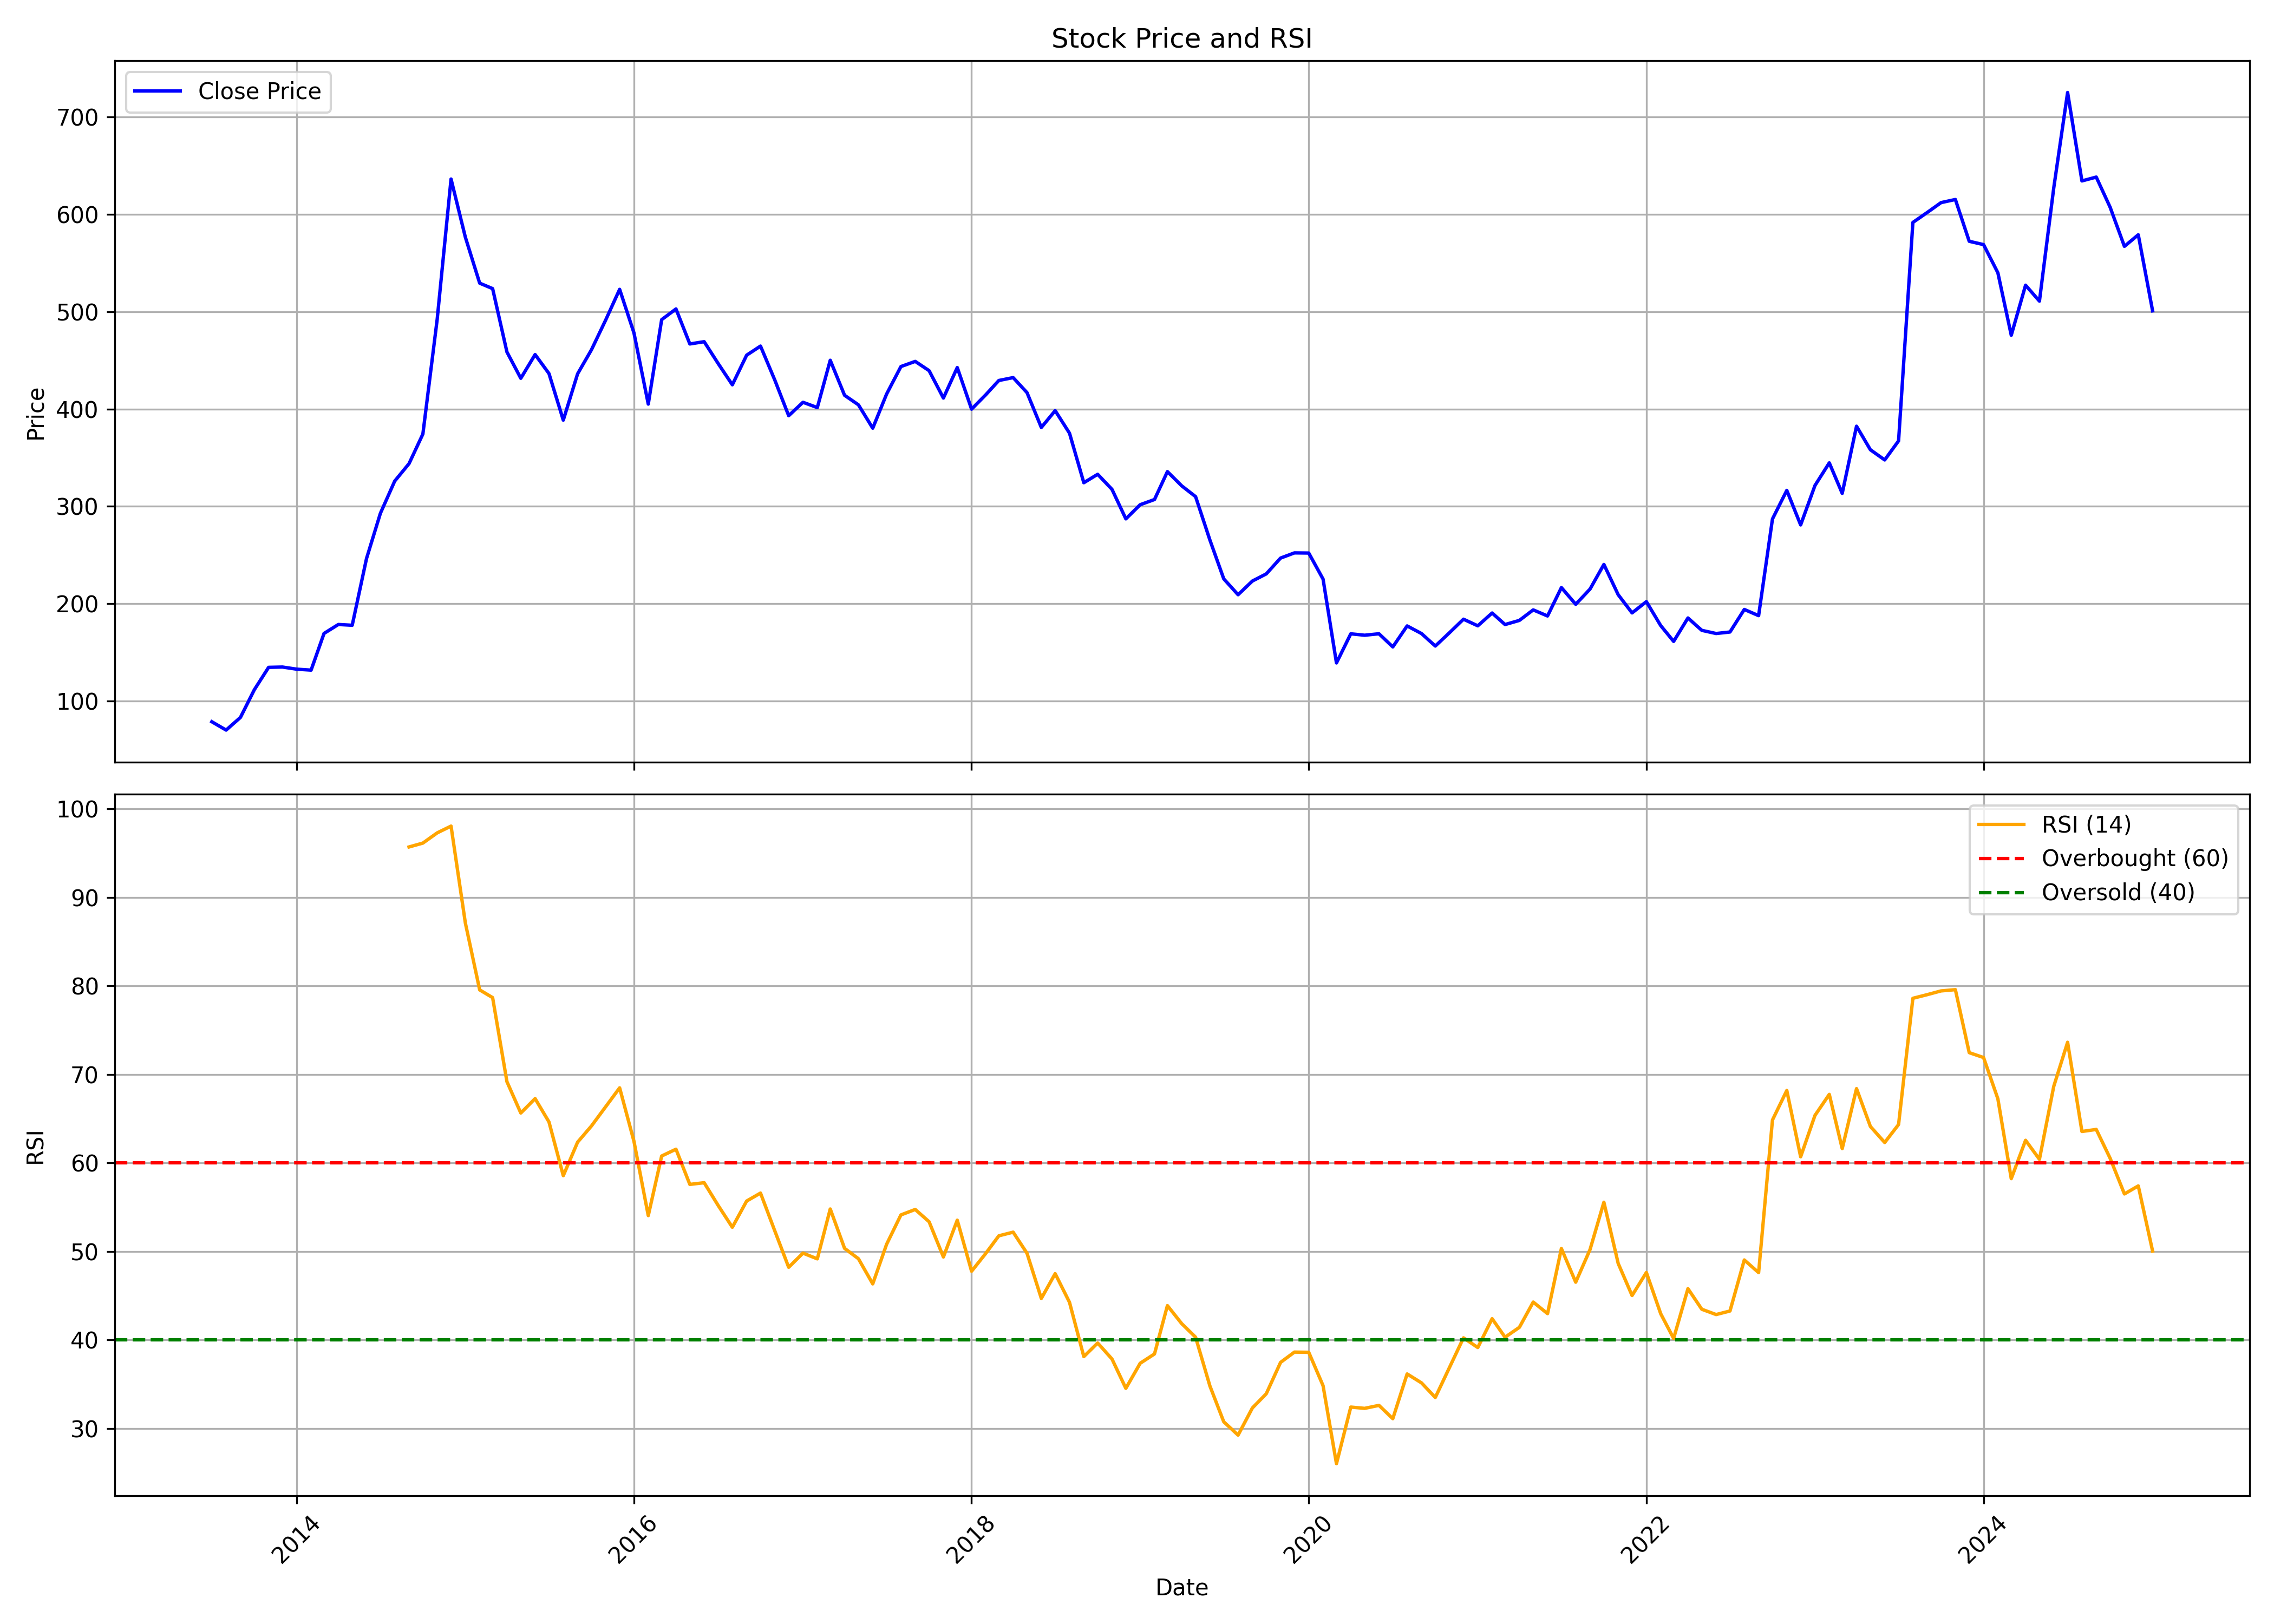

Values plotted in this chart, from the file beside it:
, date, symbol, open, high, low, close, volume, rsi
0, 2013-07-01, ATULAUTO, 88.13, 88.13, 78.1, 79.01, 44588, 
1, 2013-08-01, ATULAUTO, 81.13, 90.29, 65.61, 70.45, 68436, 
2, 2013-09-01, ATULAUTO, 67.06, 86.12, 67.06, 83.42, 56918, 
3, 2013-10-01, ATULAUTO, 83.42, 122.8, 82.96, 111.8, 190784, 
4, 2013-11-01, ATULAUTO, 111.4, 144.1, 111.4, 134.8, 1668692, 
5, 2013-12-01, ATULAUTO, 136.7, 142.7, 130.2, 135.1, 106550, 
6, 2014-01-01, ATULAUTO, 137.6, 146.4, 123.8, 132.9, 83354, 
7, 2014-02-01, ATULAUTO, 132, 139.4, 122.4, 132, 141550, 
8, 2014-03-01, ATULAUTO, 136.2, 176.5, 135.3, 169.6, 440326, 
9, 2014-04-01, ATULAUTO, 169.7, 190.1, 156.6, 178.8, 1496022, 
10, 2014-05-01, ATULAUTO, 178.8, 186, 167.8, 178, 733110, 
11, 2014-06-01, ATULAUTO, 183.1, 254.9, 178.9, 246.5, 983222, 
12, 2014-07-01, ATULAUTO, 249.6, 313.3, 223.4, 292.9, 951620, 
13, 2014-08-01, ATULAUTO, 291.4, 343.2, 282.3, 326, 2633514, 
14, 2014-09-01, ATULAUTO, 331.7, 417.7, 306.6, 343.9, 2237510, 95.68
15, 2014-10-01, ATULAUTO, 355.2, 382.3, 306.9, 374.3, 1039854, 96.12
16, 2014-11-01, ATULAUTO, 379.9, 518.2, 350.5, 492.1, 5500326, 97.28
17, 2014-12-01, ATULAUTO, 499.5, 647.2, 495.3, 636, 10780929, 98.04
18, 2015-01-01, ATULAUTO, 639.7, 679, 517.5, 576.3, 4858455, 87.09
19, 2015-02-01, ATULAUTO, 575.7, 590.7, 504.3, 529.1, 1789640, 79.54
20, 2015-03-01, ATULAUTO, 538.1, 578.5, 503.7, 523.5, 1914766, 78.67
21, 2015-04-01, ATULAUTO, 523.5, 597.1, 447.8, 458.5, 2250931, 69.18
22, 2015-05-01, ATULAUTO, 458.5, 473.2, 391.6, 431.5, 2350881, 65.64
23, 2015-06-01, ATULAUTO, 428.9, 494.9, 344.4, 455.8, 3435777, 67.27
24, 2015-07-01, ATULAUTO, 462.5, 473.7, 418.6, 436.4, 1947729, 64.63
25, 2015-08-01, ATULAUTO, 437.4, 455.3, 348.5, 388.5, 1903151, 58.56
26, 2015-09-01, ATULAUTO, 390.7, 448.4, 364.3, 436.1, 1475612, 62.34
27, 2015-10-01, ATULAUTO, 441.5, 473.3, 410.1, 460.8, 1180670, 64.17
28, 2015-11-01, ATULAUTO, 473, 514, 410.2, 491.5, 1236730, 66.37
29, 2015-12-01, ATULAUTO, 498.6, 536.6, 472.5, 522.8, 1121597, 68.48
30, 2016-01-01, ATULAUTO, 527.3, 556.4, 436.9, 478.1, 676496, 62.44
31, 2016-02-01, ATULAUTO, 485.4, 498.7, 399.8, 405, 693808, 54.05
32, 2016-03-01, ATULAUTO, 407.8, 508.6, 401.7, 491.7, 782033, 60.78
33, 2016-04-01, ATULAUTO, 493.3, 540.5, 474.9, 502.7, 708465, 61.55
34, 2016-05-01, ATULAUTO, 491.6, 500.6, 432.6, 466.7, 1114337, 57.58
35, 2016-06-01, ATULAUTO, 470.2, 494.9, 441.6, 469.1, 625338, 57.77
36, 2016-07-01, ATULAUTO, 474, 476, 439.3, 446.9, 495375, 55.22
37, 2016-08-01, ATULAUTO, 452.1, 452.1, 372.1, 424.8, 1291878, 52.74
38, 2016-09-01, ATULAUTO, 431.8, 459.6, 400.7, 455.2, 1096181, 55.7
39, 2016-10-01, ATULAUTO, 467.1, 483.4, 445.3, 464.6, 616196, 56.6
40, 2016-11-01, ATULAUTO, 459.5, 489.1, 382.9, 429.6, 835801, 52.32
41, 2016-12-01, ATULAUTO, 429.8, 430.9, 385.6, 393.1, 280625, 48.21
42, 2017-01-01, ATULAUTO, 399.2, 455.3, 389.2, 406.9, 505630, 49.81
43, 2017-02-01, ATULAUTO, 411.1, 419.2, 392.9, 401.4, 563276, 49.17
44, 2017-03-01, ATULAUTO, 405.2, 469.7, 385.5, 450, 1887506, 54.8
45, 2017-04-01, ATULAUTO, 443.3, 460.5, 409.2, 414, 615779, 50.35
46, 2017-05-01, ATULAUTO, 414, 431.5, 388.8, 404.3, 642208, 49.18
47, 2017-06-01, ATULAUTO, 401.1, 424, 375.2, 380.3, 652274, 46.34
48, 2017-07-01, ATULAUTO, 388, 426, 386.4, 415.3, 824868, 50.81
49, 2017-08-01, ATULAUTO, 417.3, 460.6, 386.4, 443.5, 1054958, 54.13
50, 2017-09-01, ATULAUTO, 447.6, 493.4, 423.1, 448.8, 1374535, 54.75
51, 2017-10-01, ATULAUTO, 450.2, 469.7, 437.1, 439.3, 1472923, 53.36
52, 2017-11-01, ATULAUTO, 440.8, 446.3, 402.1, 411.2, 689811, 49.38
53, 2017-12-01, ATULAUTO, 415.2, 444.7, 397.3, 442.5, 864145, 53.54
54, 2018-01-01, ATULAUTO, 442.7, 463.1, 397.7, 399.8, 1005488, 47.77
55, 2018-02-01, ATULAUTO, 403.3, 430.7, 389.2, 414.7, 942727, 49.8
56, 2018-03-01, ATULAUTO, 413.5, 443.6, 400.5, 429.2, 568311, 51.77
57, 2018-04-01, ATULAUTO, 429, 454.1, 410.1, 432.2, 660173, 52.18
58, 2018-05-01, ATULAUTO, 432.2, 448.5, 408.6, 416.8, 242401, 49.8
59, 2018-06-01, ATULAUTO, 416.9, 435.5, 365.8, 381, 279594, 44.7
... 79 more rows
